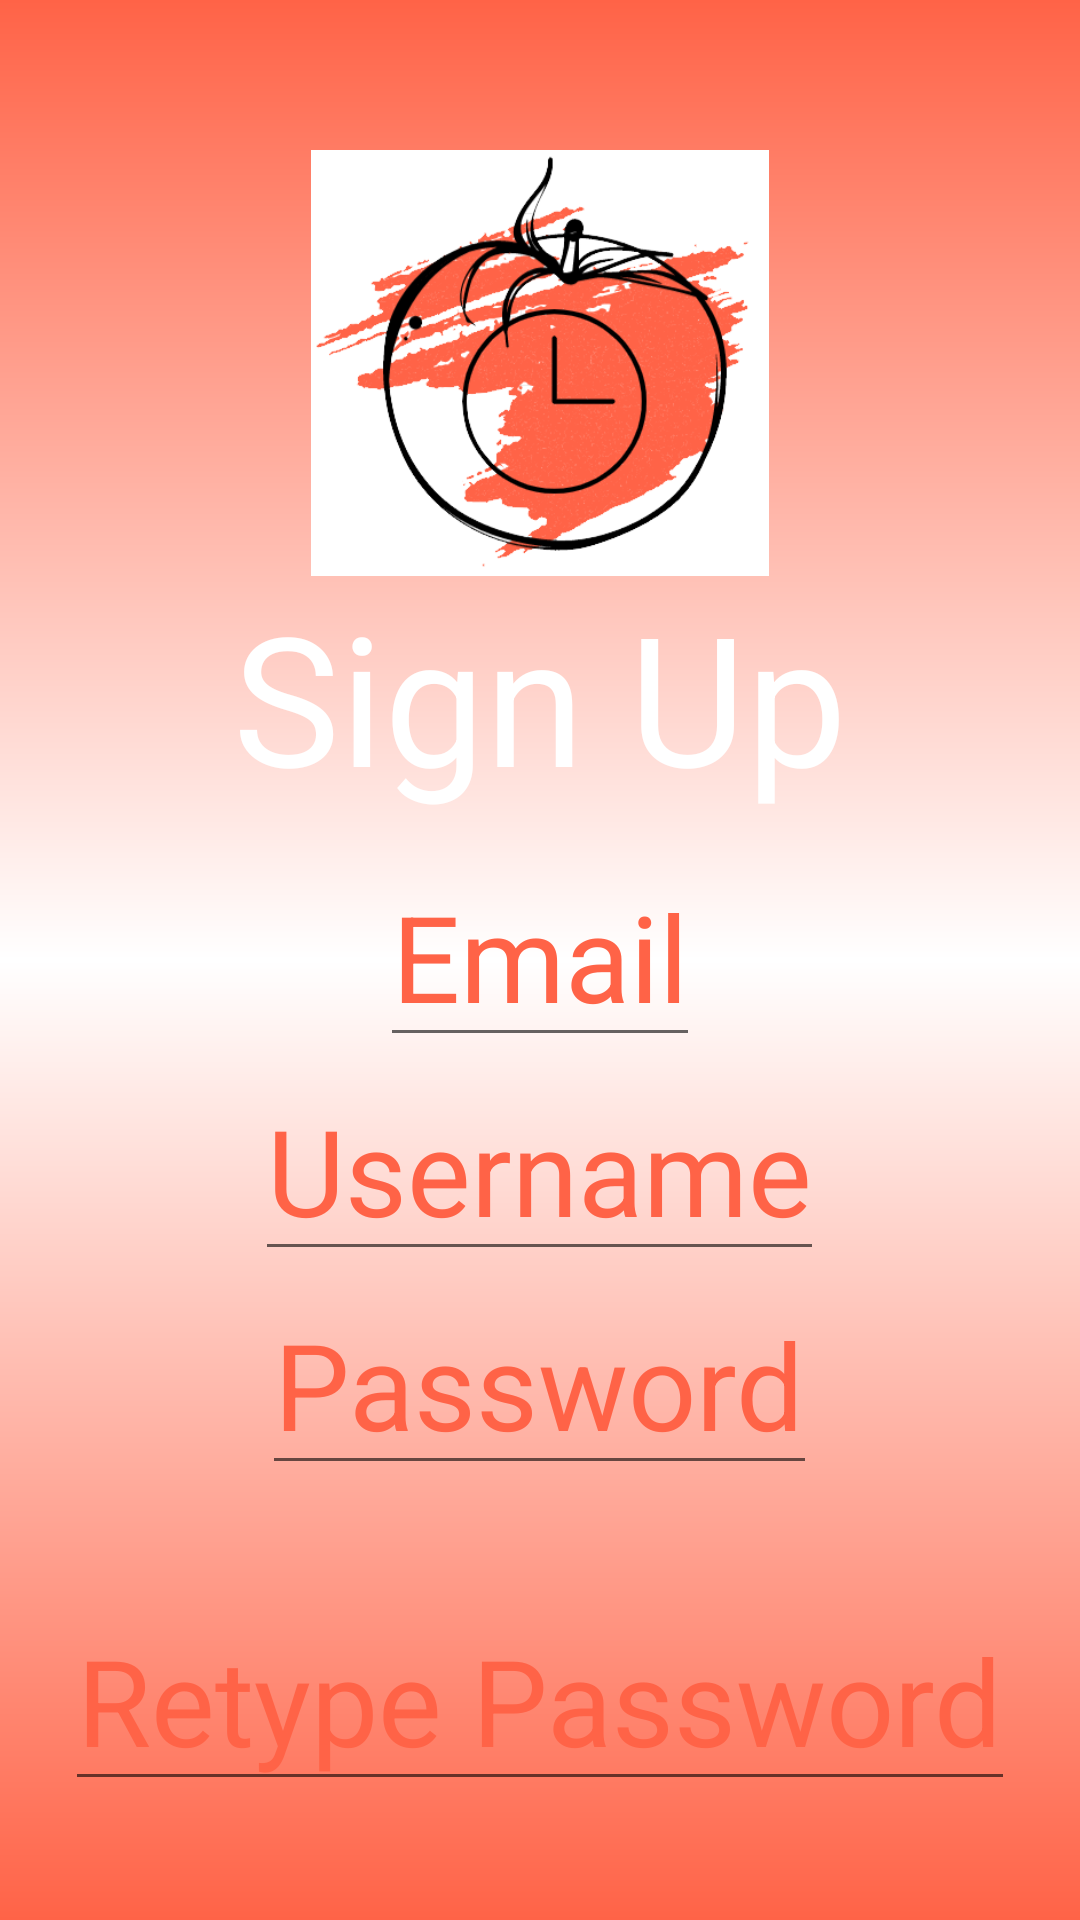

Layout XML and referenced resources for this Android screen:
<!-- AndroidManifest.xml: application theme Theme.TomatoTime -->
<!-- res/layout/activity_register.xml -->
<?xml version="1.0" encoding="utf-8"?>
<LinearLayout xmlns:android="http://schemas.android.com/apk/res/android"
    xmlns:app="http://schemas.android.com/apk/res-auto"
    xmlns:tools="http://schemas.android.com/tools"
    android:layout_width="match_parent"
    android:layout_height="match_parent"
    android:background="@drawable/gradient_drawable"
    android:orientation="vertical"
    tools:context=".Login">

    <ImageView
        android:layout_width="288dp"
        android:layout_height="142dp"
        android:layout_gravity="center"
        android:src="@drawable/tt"
        android:layout_marginTop="50sp"
        />

    <TextView
        android:layout_width="wrap_content"
        android:layout_height="wrap_content"
        android:layout_gravity="center"
        android:text="Sign Up"
        android:textColor="@color/white"
        android:textSize="60sp"
        android:layout_marginBottom="10sp"
        />

    <EditText
        android:id="@+id/email"
        android:layout_width="wrap_content"
        android:layout_height="wrap_content"
        android:layout_gravity="center"
        android:layout_marginBottom="1sp"
        android:hint="Email"
        android:textColor="#ff6347"
        android:textColorHint="#FF6347"
        android:textSize="40sp" />

    <EditText
        android:id="@+id/username"
        android:layout_width="wrap_content"
        android:layout_height="wrap_content"
        android:layout_gravity="center"
        android:layout_marginBottom="1sp"
        android:hint="Username"
        android:textColor="#ff6347"
        android:textColorHint="#FF6347"
        android:textSize="40sp" />

    <EditText
        android:id="@+id/password"
        android:layout_width="wrap_content"
        android:layout_height="wrap_content"
        android:layout_gravity="center"
        android:layout_marginBottom="35sp"
        android:hint="Password"
        android:textColor="#ff6347"
        android:textColorHint="#FF6347"
        android:textSize="40sp" />

    <EditText
        android:id="@+id/rePassword"
        android:layout_width="wrap_content"
        android:layout_height="wrap_content"
        android:layout_gravity="center"
        android:layout_marginBottom="35sp"
        android:hint="Retype Password"
        android:textColor="#ff6347"
        android:textColorHint="#FF6347"
        android:textSize="40sp" />

    <Button
        android:id="@+id/loginBtn"
        android:layout_width="wrap_content"
        android:layout_height="wrap_content"
        android:layout_gravity="center"
        android:layout_marginBottom="10sp"
        android:backgroundTint="@color/white"
        android:text="Sign Up"
        android:textColor="#ff6347"
        android:textSize="40sp" />

</LinearLayout>
<!-- resources referenced by this layout -->
<resources>
  <!-- drawable gradient_drawable (drawable) -->
  <?xml version = "1.0" encoding = "utf-8" ?>
  <shape
      android:shape = "rectangle"
      xmlns:android = "http://schemas.android.com/apk/res/android" >
  
      <gradient
          android:startColor = "#ff6347"
          android:centerColor = "@color/white"
          android:endColor = "#ff6347"
          android:angle = "90"
          android:type = "linear" />
  </shape>
  <!-- drawable tt: jpg bitmap (drawable, 62812 bytes) -->
  <style name="Theme.TomatoTime" parent="Theme.MaterialComponents.DayNight.DarkActionBar">
          
          <item name="colorPrimary">@color/purple_500</item>
          <item name="colorPrimaryVariant">@color/purple_700</item>
          <item name="colorOnPrimary">@color/white</item>
          
          <item name="colorSecondary">@color/teal_200</item>
          <item name="colorSecondaryVariant">@color/teal_700</item>
          <item name="colorOnSecondary">@color/black</item>
          
          <item name="android:statusBarColor" tools:targetApi="l">?attr/colorPrimaryVariant</item>
          
      </style>
  <!-- not gathered from this repository: default colours our renderer supplied (Android Studio template values) -->
  <color name="purple_500">#FF6200EE</color>
  <color name="purple_700">#FF3700B3</color>
  <color name="teal_200">#FF03DAC5</color>
  <color name="teal_700">#FF018786</color>
  <color name="black">#FF000000</color>
  <color name="white">#FFFFFFFF</color>
</resources>
